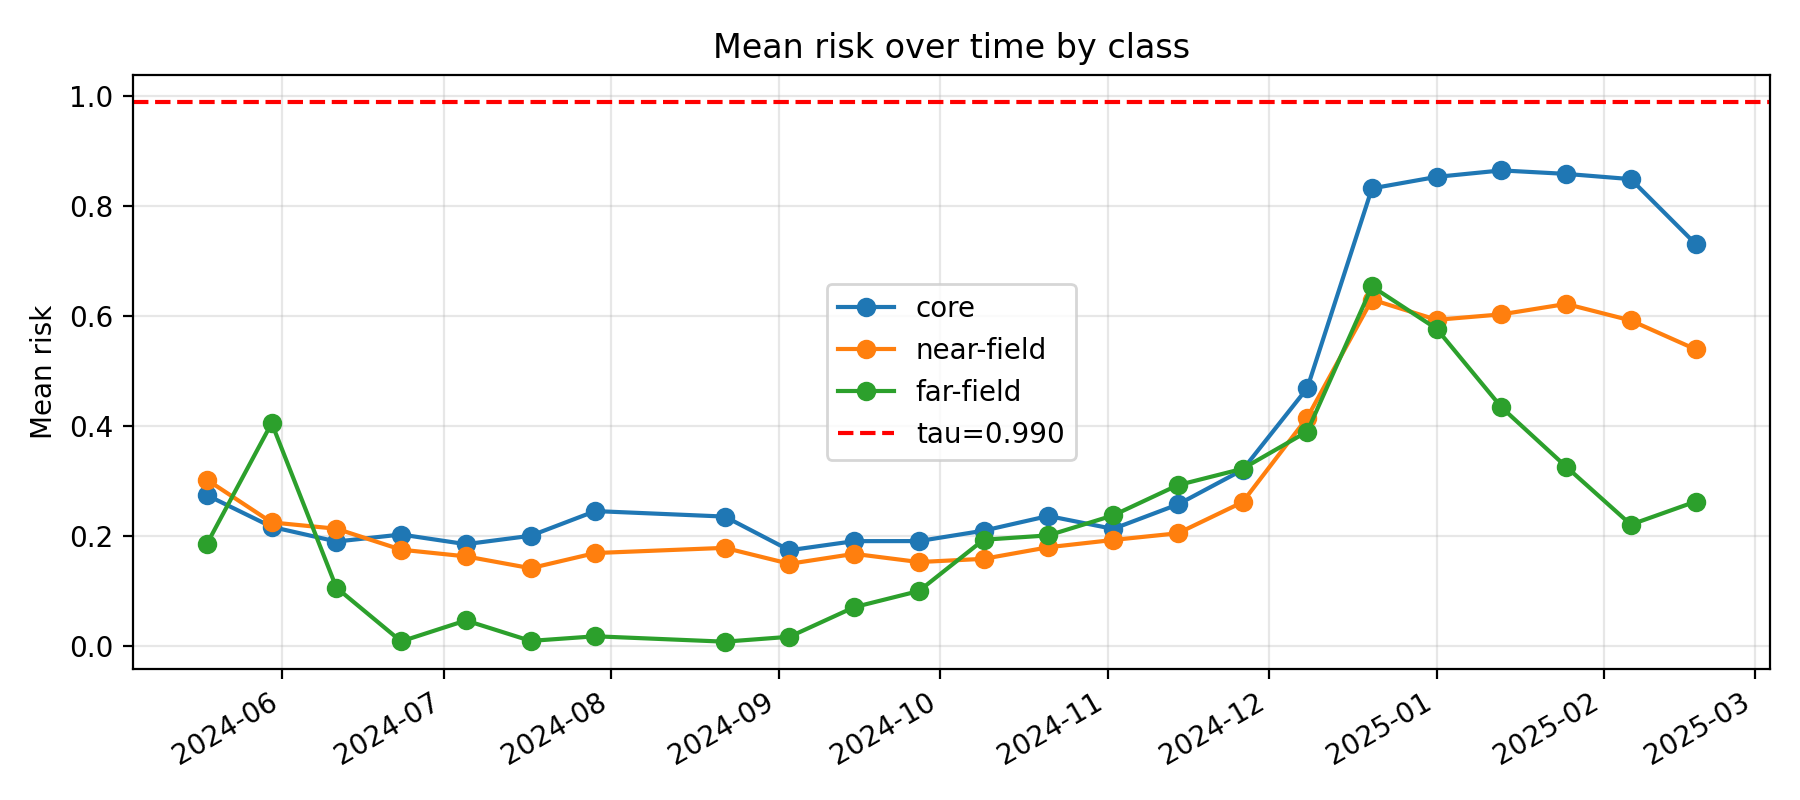

The file beside this chart, header and first rows:
k, epoch_col, epoch_date, core_mean_risk, near_mean_risk, far_mean_risk, gap_core_minus_near, gap_ci_lo, gap_ci_hi, is_near_event_window
11, D20240518, 2024-05-18, 0.2744, 0.3024, 0.1861, -0.02805, -0.07164, 0.0153, 0
12, D20240530, 2024-05-30, 0.2168, 0.2249, 0.4055, -0.008088, -0.04502, 0.03999, 0
13, D20240611, 2024-06-11, 0.1902, 0.2135, 0.1062, -0.02327, -0.06414, 0.02126, 0
14, D20240623, 2024-06-23, 0.2029, 0.1754, 0.008641, 0.02756, -0.0222, 0.06767, 0
15, D20240705, 2024-07-05, 0.1854, 0.1632, 0.04669, 0.02218, -0.02358, 0.07361, 0
16, D20240717, 2024-07-17, 0.2007, 0.1417, 0.009536, 0.05895, 0.01265, 0.1058, 0
17, D20240729, 2024-07-29, 0.2456, 0.1693, 0.01793, 0.07628, 0.02138, 0.1357, 0
18, D20240822, 2024-08-22, 0.2356, 0.1787, 0.008123, 0.05686, 0.004533, 0.1076, 0
19, D20240903, 2024-09-03, 0.1744, 0.1497, 0.01703, 0.02463, -0.01705, 0.07532, 0
20, D20240915, 2024-09-15, 0.1909, 0.1678, 0.07084, 0.02311, -0.02253, 0.06653, 0
21, D20240927, 2024-09-27, 0.191, 0.1529, 0.1003, 0.03812, -0.008791, 0.07999, 0
22, D20241009, 2024-10-09, 0.21, 0.1587, 0.1935, 0.05122, 0.006021, 0.09478, 0
23, D20241021, 2024-10-21, 0.2367, 0.1798, 0.2014, 0.05681, 0.009413, 0.1112, 0
24, D20241102, 2024-11-02, 0.2132, 0.1931, 0.2377, 0.02013, -0.0275, 0.06639, 0
25, D20241114, 2024-11-14, 0.2576, 0.2052, 0.2927, 0.05234, -0.0003944, 0.1032, 0
26, D20241126, 2024-11-26, 0.3204, 0.2617, 0.3224, 0.05866, 0.004412, 0.1035, 0
27, D20241208, 2024-12-08, 0.4691, 0.4155, 0.3901, 0.05356, -0.007094, 0.1132, 0
28, D20241220, 2024-12-20, 0.8322, 0.6301, 0.654, 0.2021, 0.1493, 0.2516, 1
29, D20250101, 2025-01-01, 0.8532, 0.5933, 0.5769, 0.2599, 0.2148, 0.3043, 1
30, D20250113, 2025-01-13, 0.865, 0.6033, 0.4344, 0.2617, 0.212, 0.3117, 1
31, D20250125, 2025-01-25, 0.8586, 0.6221, 0.3263, 0.2365, 0.1855, 0.2831, 1
32, D20250206, 2025-02-06, 0.8491, 0.5921, 0.221, 0.257, 0.2107, 0.3076, 1
33, D20250218, 2025-02-18, 0.7314, 0.5397, 0.2628, 0.1916, 0.1336, 0.2471, 0
